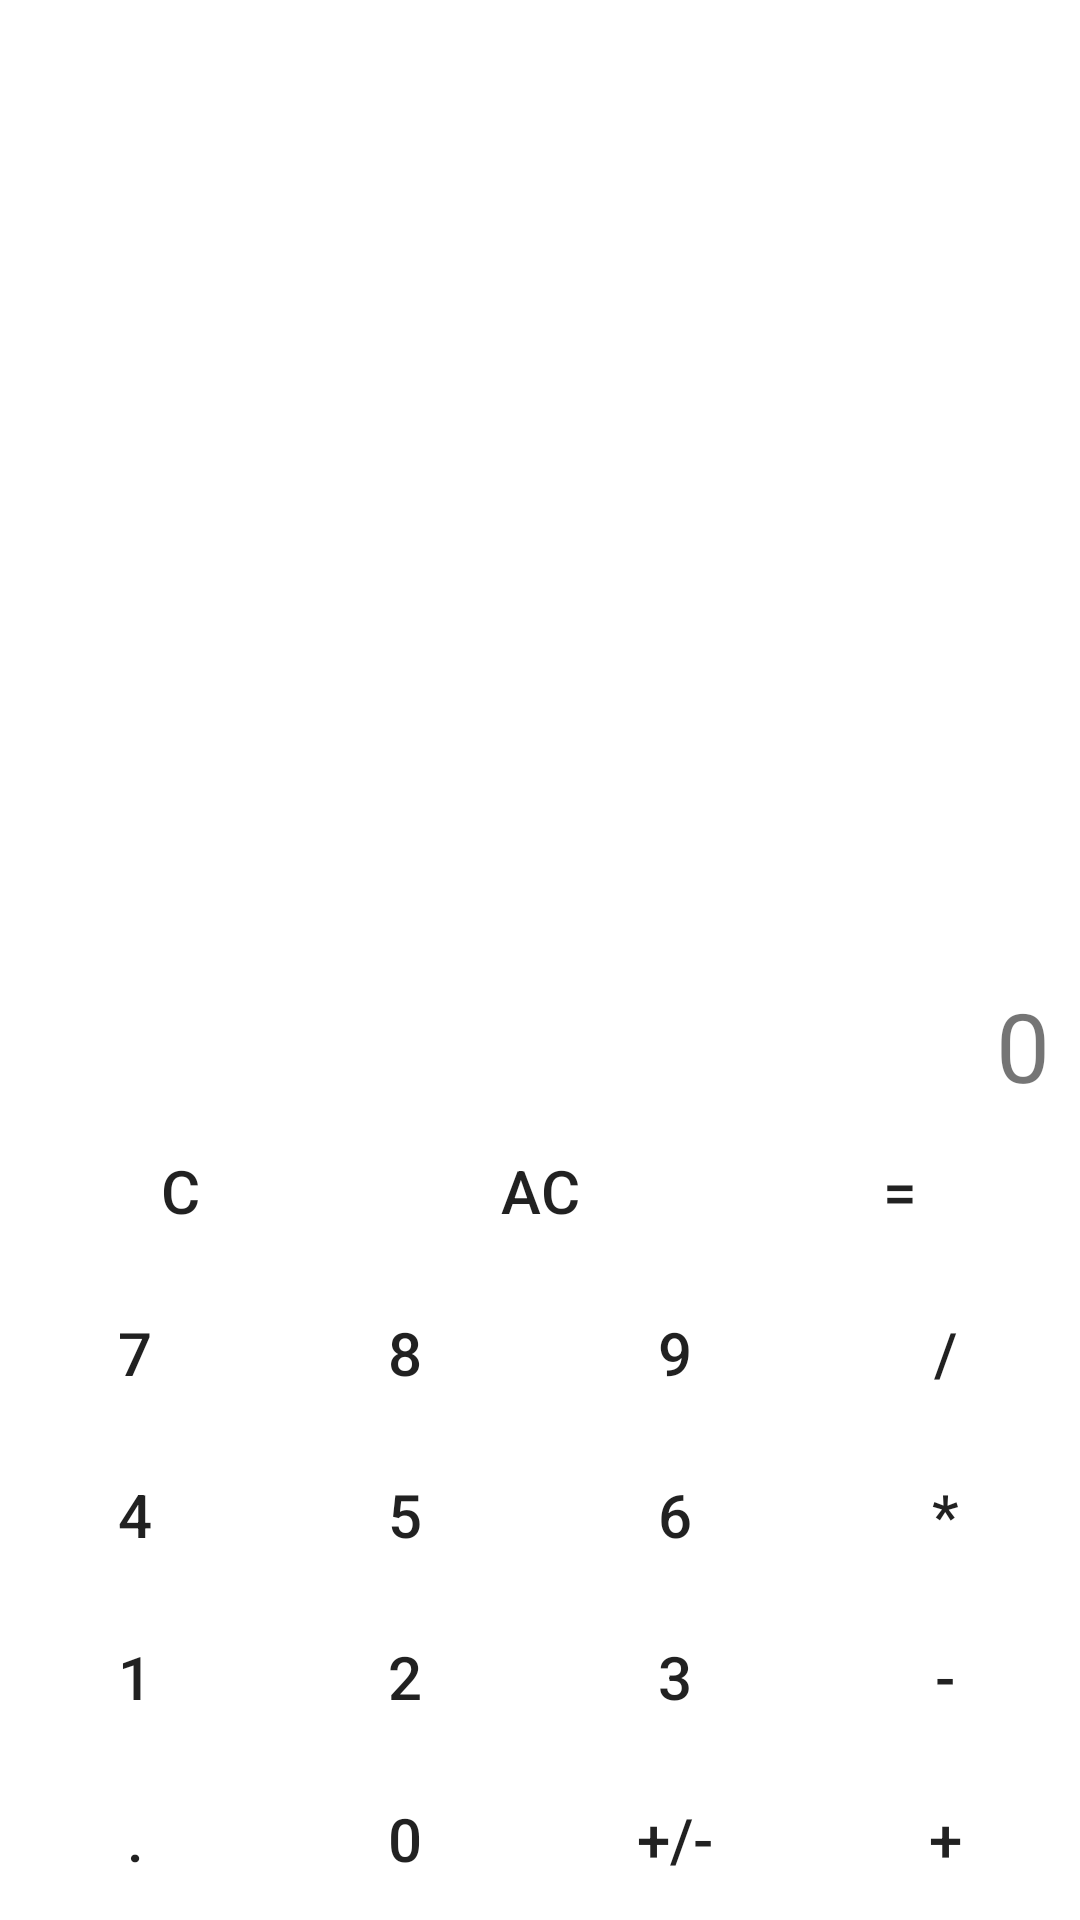

This screen was rendered from an Android layout file. Write that file and the resources it references.
<!-- AndroidManifest.xml: application theme Theme.Kalkulator -->
<!-- res/layout/activity_basic_calculator.xml -->
<?xml version="1.0" encoding="utf-8"?>
<androidx.constraintlayout.widget.ConstraintLayout xmlns:android="http://schemas.android.com/apk/res/android"
    xmlns:app="http://schemas.android.com/apk/res-auto"
    xmlns:tools="http://schemas.android.com/tools"
    android:id="@+id/basicCalc"
    android:layout_width="match_parent"
    android:layout_height="match_parent"
    tools:context=".MainActivity">

    <TextView
        android:id="@+id/display"
        android:layout_width="match_parent"
        android:layout_height="43dp"
        android:layout_marginHorizontal="10dp"
        android:maxLines="1"
        android:text="@string/start_value"
        android:textAlignment="viewEnd"
        android:textSize="32sp"
        app:layout_constraintBottom_toTopOf="@+id/tableLayout"
        app:layout_constraintEnd_toEndOf="parent"
        app:layout_constraintHorizontal_bias="1.0"
        app:layout_constraintStart_toStartOf="parent"
        app:layout_constraintTop_toTopOf="parent"
        app:layout_constraintVertical_bias="1.0" />

    <TableLayout
        android:id="@+id/tableLayout"
        android:layout_width="match_parent"
        android:layout_height="wrap_content"
        app:layout_constraintBottom_toBottomOf="parent"
        app:layout_constraintEnd_toEndOf="parent"
        app:layout_constraintHorizontal_bias="1.0"
        app:layout_constraintStart_toStartOf="parent">

        <TableRow style="@style/buttons_row">

            <Button
                android:id="@+id/buttonBksp"
                style="@style/Rounded.Button"
                android:text="@string/bksp" />

            <Button
                android:id="@+id/buttonClear"
                style="@style/Rounded.Button"
                android:text="@string/ac" />

            <Button
                android:id="@+id/buttonEquals"
                style="@style/Rounded.Button"
                android:text="@string/equals" />
        </TableRow>

        <TableRow style="@style/buttons_row">

            <Button
                android:id="@+id/button7"
                style="@style/Rounded.Button"
                android:text="@string/_7" />

            <Button
                android:id="@+id/button8"
                style="@style/Rounded.Button"
                android:text="@string/_8" />

            <Button
                android:id="@+id/button9"
                style="@style/Rounded.Button"
                android:text="@string/_9" />

            <Button
                android:id="@+id/buttonDivide"
                style="@style/Rounded.Button"
                android:text="@string/slash" />
        </TableRow>

        <TableRow style="@style/buttons_row">

            <Button
                android:id="@+id/button4"
                style="@style/Rounded.Button"
                android:text="@string/_4" />

            <Button
                android:id="@+id/button5"
                style="@style/Rounded.Button"
                android:text="@string/_5" />

            <Button
                android:id="@+id/button6"
                style="@style/Rounded.Button"
                android:text="@string/_6" />

            <Button
                android:id="@+id/buttonMultiplication"
                style="@style/Rounded.Button"
                android:text="@string/multiply" />
        </TableRow>

        <TableRow style="@style/buttons_row">

            <Button
                android:id="@+id/button1"
                style="@style/Rounded.Button"
                android:text="@string/_1" />

            <Button
                android:id="@+id/button2"
                style="@style/Rounded.Button"
                android:text="@string/_2" />

            <Button
                android:id="@+id/button3"
                style="@style/Rounded.Button"
                android:text="@string/_3" />

            <Button
                android:id="@+id/buttonMinus"
                style="@style/Rounded.Button"
                android:text="@string/minus" />
        </TableRow>

        <TableRow
            android:layout_width="match_parent"
            android:layout_height="10dp"
            android:layout_weight="1">

            <Button
                android:id="@+id/buttonComa"
                style="@style/Rounded.Button"
                android:text="@string/dot" />

            <Button
                android:id="@+id/button0"
                style="@style/Rounded.Button"
                android:text="@string/_0" />

            <Button
                android:id="@+id/buttonPlusMinus"
                style="@style/Rounded.Button"
                android:text="@string/plusminus" />

            <Button
                android:id="@+id/buttonPlus"
                style="@style/Rounded.Button"
                android:text="@string/plus" />
        </TableRow>
    </TableLayout>
</androidx.constraintlayout.widget.ConstraintLayout>
<!-- resources referenced by this layout -->
<resources>
  <string name="_0">0</string>
  <string name="_1">1</string>
  <string name="_2">2</string>
  <string name="_3">3</string>
  <string name="_4">4</string>
  <string name="_5">5</string>
  <string name="_6">6</string>
  <string name="_7">7</string>
  <string name="_8">8</string>
  <string name="_9">9</string>
  <string name="ac">AC</string>
  <string name="bksp">C</string>
  <string name="dot">.</string>
  <string name="equals">=</string>
  <string name="minus">-</string>
  <string name="multiply">*</string>
  <string name="plus">+</string>
  <string name="plusminus">+/-</string>
  <string name="slash">/</string>
  <string name="start_value">0</string>
  <style name="Rounded.Button" parent="Widget.AppCompat.Button">
          <item name="android:background">@drawable/rectangle_corners_round</item>
          <item name="android:layout_margin">3dp</item>
          <item name="android:layout_height">wrap_content</item>
          <item name="android:layout_width">0dp</item>
          <item name="android:layout_weight">1</item>
          <item name="android:textSize">20sp</item>
          <item name="android:textAllCaps">false</item>
      </style>
  <style name="buttons_row">
          <item name="android:layout_width">match_parent</item>
          <item name="android:layout_height">wrap_content</item>
          <item name="android:layout_weight">1</item>
      </style>
  <style name="Theme.Kalkulator" parent="Theme.MaterialComponents.DayNight.NoActionBar">
          
          <item name="colorPrimary">#FFC107</item>
          <item name="colorPrimaryVariant">#FFC107</item>
          <item name="colorOnPrimary">@color/black</item>
          
          <item name="colorSecondary">@color/teal_200</item>
          <item name="colorSecondaryVariant">@color/teal_700</item>
          <item name="colorOnSecondary">@color/black</item>
          
          <item name="android:statusBarColor">?attr/colorPrimaryVariant</item>
          
      </style>
  <!-- drawable rectangle_corners_round (drawable) -->
  <?xml version="1.0" encoding="utf-8"?>
  <selector xmlns:android="http://schemas.android.com/apk/res/android">
      <item>
          <shape android:shape="rectangle">
              <corners android:radius="90dp" />
          </shape>
      </item>
  </selector>
  <!-- not gathered from this repository: default colours our renderer supplied (Android Studio template values) -->
  <color name="teal_200">#FF03DAC5</color>
  <color name="teal_700">#FF018786</color>
  <color name="black">#FF000000</color>
</resources>
